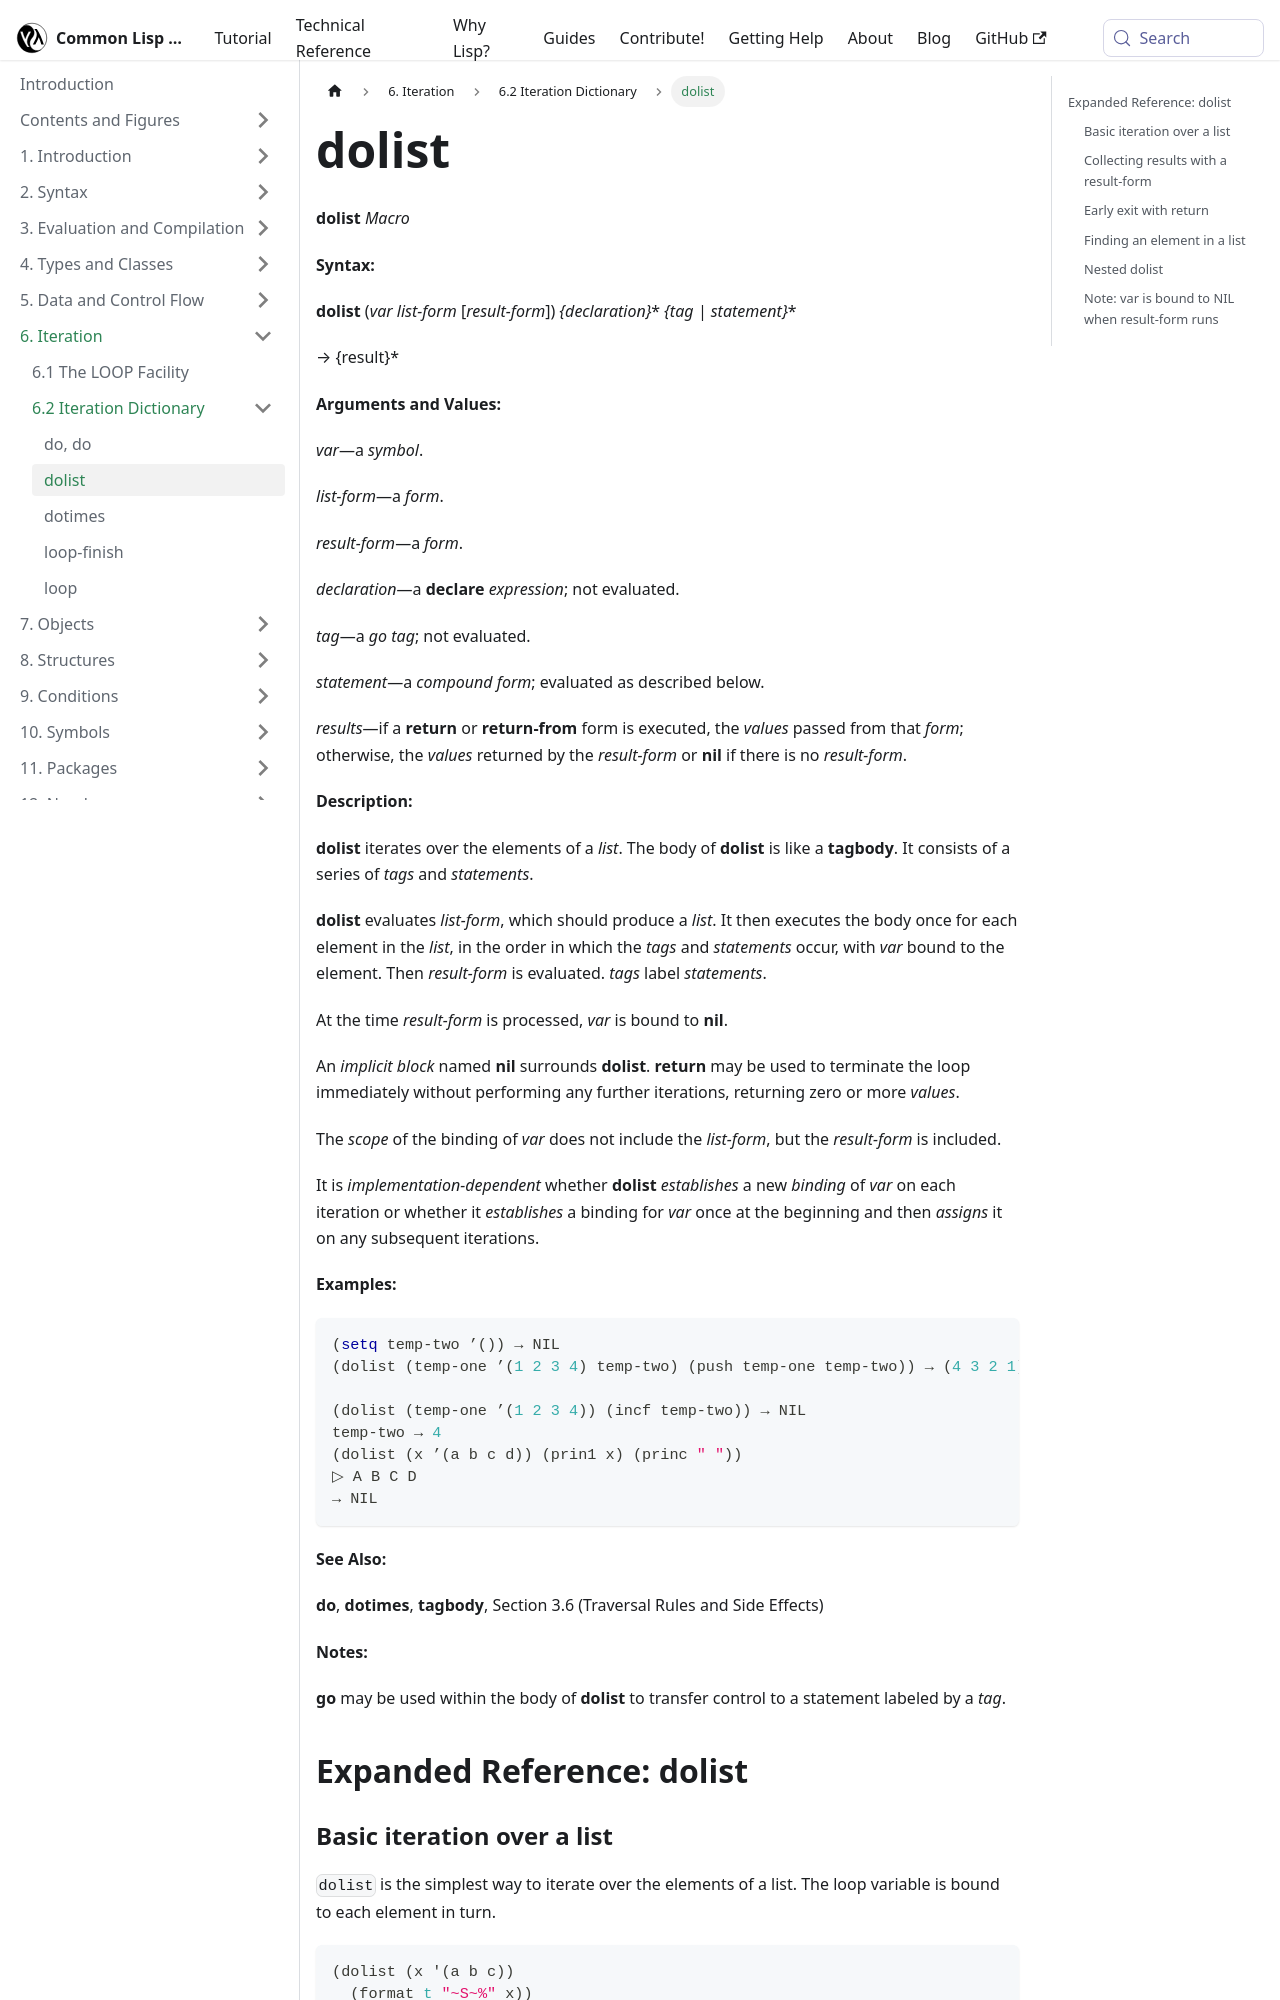

repository: lisp-docs/cl-language-reference · page: chap-6/g-c-dictionary/dolist_macro.html · generator: docusaurus

---
title: "dolist"
---

# dolist

import DolistMacro from './_dolist_macro.md';

<DolistMacro />

## Expanded Reference: dolist

### Basic iteration over a list

`dolist` is the simplest way to iterate over the elements of a list. The loop variable is bound to each element in turn.

```lisp
(dolist (x '(a b c))
  (format t "~S~%" x))
.. A
.. B
.. C
..
=> NIL
```

### Collecting results with a result-form

The optional third element in the variable spec is a *result-form*, evaluated and returned when the loop finishes. A common pattern is to accumulate into a variable and return it.

```lisp
(let ((result '()))
  (dolist (x '(1 2 3 4 5) (nreverse result))
    (when (oddp x)
      (push x result))))
=> (1 3 5)
```
